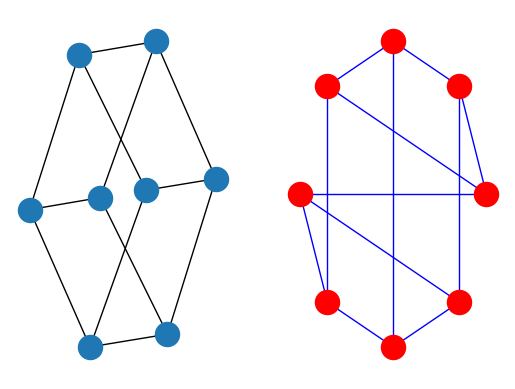

The matplotlib source for this figure:
#!/usr/bin/env python
# -*- coding: utf-8 -*-
import networkx as nx

G = nx.Graph()
# default edge data=1
G.add_edge(1, 2)
# specify edge data
G.add_edge(2, 3, weight=0.9)

import math

# any hashable can be a node
G.add_edge("y", "x", function=math.cos)
G.add_node(math.cos)
elist = [(1, 2), (2, 3), (1, 4), (4, 2)]
G.add_edges_from(elist)
elist = [("a", "b", 5.0), ("b", "c", 3.0), ("a", "c", 1.0), ("c", "d", 7.3)]
G.add_weighted_edges_from(elist)
print(G)

G = nx.Graph()
e = [("a", "b", 0.3), ("b", "c", 0.9), ("a", "c", 0.5), ("c", "d", 1.2)]
G.add_weighted_edges_from(e)
print(nx.dijkstra_path(G, "a", "d"))

import matplotlib.pyplot as plt
from matplotlib.backends.backend_pdf import PdfPages

pp = PdfPages("graphcreation.pdf")
print("Setup Complete")
G = nx.cubical_graph()
subax1 = plt.subplot(121)
# default spring_layout
nx.draw(G)
subax2 = plt.subplot(122)
nx.draw(G, pos=nx.circular_layout(G), node_color="r", edge_color="b")
pp.savefig()
pp.close()

G = nx.Graph()
G.add_edge("A", "B")
G.add_edge("B", "C")
print(G.adj)

G = nx.Graph()
G.add_edge(1, 2, color="red", weight=0.84, size=300)
print(G[1][2]["size"])
print(G.edges[1, 2]["color"])
